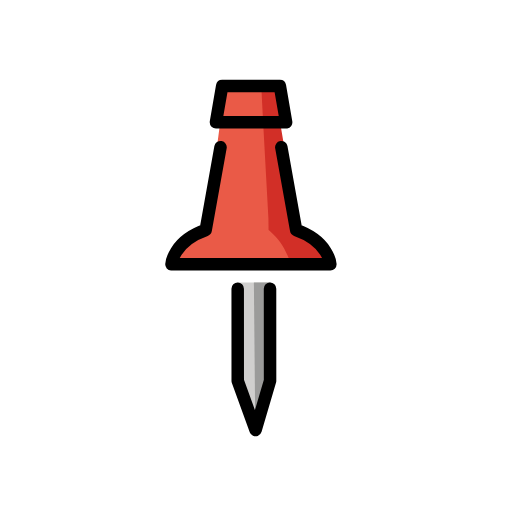
t = 0.00 s
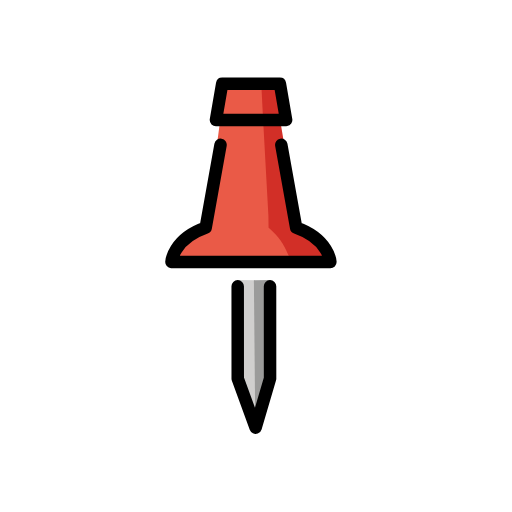
t = 0.48 s
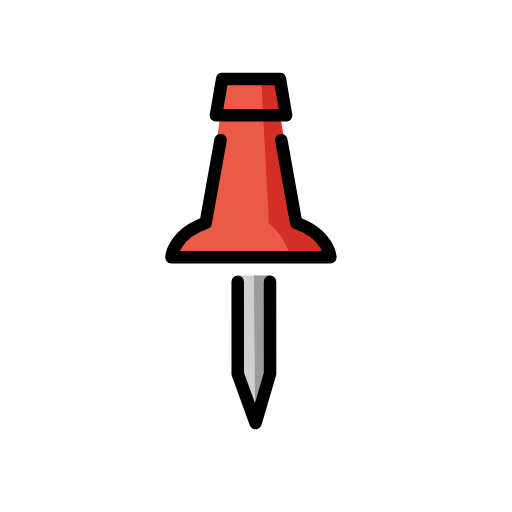
t = 1.43 s
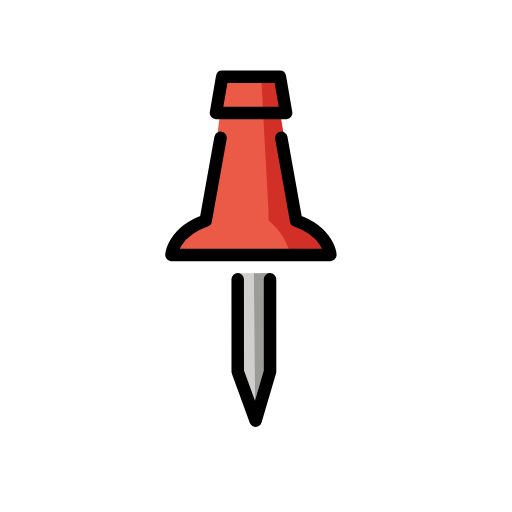
t = 1.90 s
t = 2.38 s: frame unchanged from t = 1.43 s, image omitted
t = 3.33 s: frame unchanged from t = 0.48 s, image omitted

The animated SVG that drew these frames (rendered in a browser with its animation timeline set to each time). Animation: 1 SMIL element (animateTransform=1); one cycle of 3.80 s, repeats indefinitely.

<?xml version='1.0' encoding='utf-8'?>
<svg xmlns="http://www.w3.org/2000/svg" id="emoji" viewBox="-5 -5 82 82" width="200" height="200" role="img">
  <title>OpenMoji: pushpin</title><g><g id="color">
    <path fill="#ea5a47" d="m46.288,34.3932c-.8205-1.4005-3.5756-2.5592-3.5756-2.5592l-1.0343-4.1975-2.2282-13.0482-9.1051-.6051-2.184,16.6293c-.0635.3545-1.4459,1.7772-1.7857,1.8963-2.8213.9893-3.0856,3.5212-3.57,4.5505l24.1657.0322c-.0304-.143.0226-1.494-.6828-2.6983Z" />
    <polygon fill="#ea5a47" points="31.0083 8.5994 29.5845 14.5883 40.2816 14.1282 39.8274 8.7892 31.0083 8.5994" />
    <polygon fill="#d22f27" points="39.8274 8.7892 36.848 8.7892 37.1401 14.5883 40.8274 14.5883 39.8274 8.7892" />
    <path fill="#d0cfce" d="m33.051,40.2346s-.0242,2.6808-.0242,3.2335l.3163,12.4946,2.5241,5.8434,1.67-4.2589.7783-17.2953-5.2645-.0173Z" />
    <polygon fill="#9b9b9a" points="35.8645 61.5263 37.9727 55.7491 38.3093 41.6967 38.32 40.2367 35.6609 40.2456 35.8645 61.5263" />
    <path fill="#d22f27" d="m38.0116,31.834s1.4394,1.1587,2.2599,2.5592c.7054,1.2043,1.238,2.5553,1.2684,2.6983l5.2498-.6511c-.4834-1.0264-.2141-2.6709-3.0383-3.6611-.3398-.1191-.6609-.5908-.7244-.9453,0,0-2.712-14.0382-2.5498-13.5879l-.6956-4.1179-2.6415.4601.8499,15.3903.0216,1.8554Z" />
  </g>
  <g id="line">
    <polyline fill="none" stroke="#000" stroke-linecap="round" stroke-linejoin="round" stroke-width="2" points="33.069 41.2315 33.0753 56.0146 35.9361 63.8727 38.2539 55.9913 38.2479 41.2352" />
    <path fill="none" stroke="#000" stroke-linecap="round" stroke-linejoin="round" stroke-width="2" d="m30.3187,18.576l-2.3773,13.26c-5.2242,1.8318-5.4803,5.4953-5.4803,5.4953h25.4502s-.2561-3.6635-5.4803-5.4953l-2.3773-13.26" />
    <polygon fill="none" stroke="#000" stroke-linecap="round" stroke-linejoin="round" stroke-width="2" points="40.8274 14.5883 29.5845 14.5883 30.5845 8.7892 39.8274 8.7892 40.8274 14.5883" />
  </g>
<animateTransform attributeName="transform" type="translate" values="0 0;0 -1.5;0 0" dur="3.8s" repeatCount="indefinite" /></g></svg>
